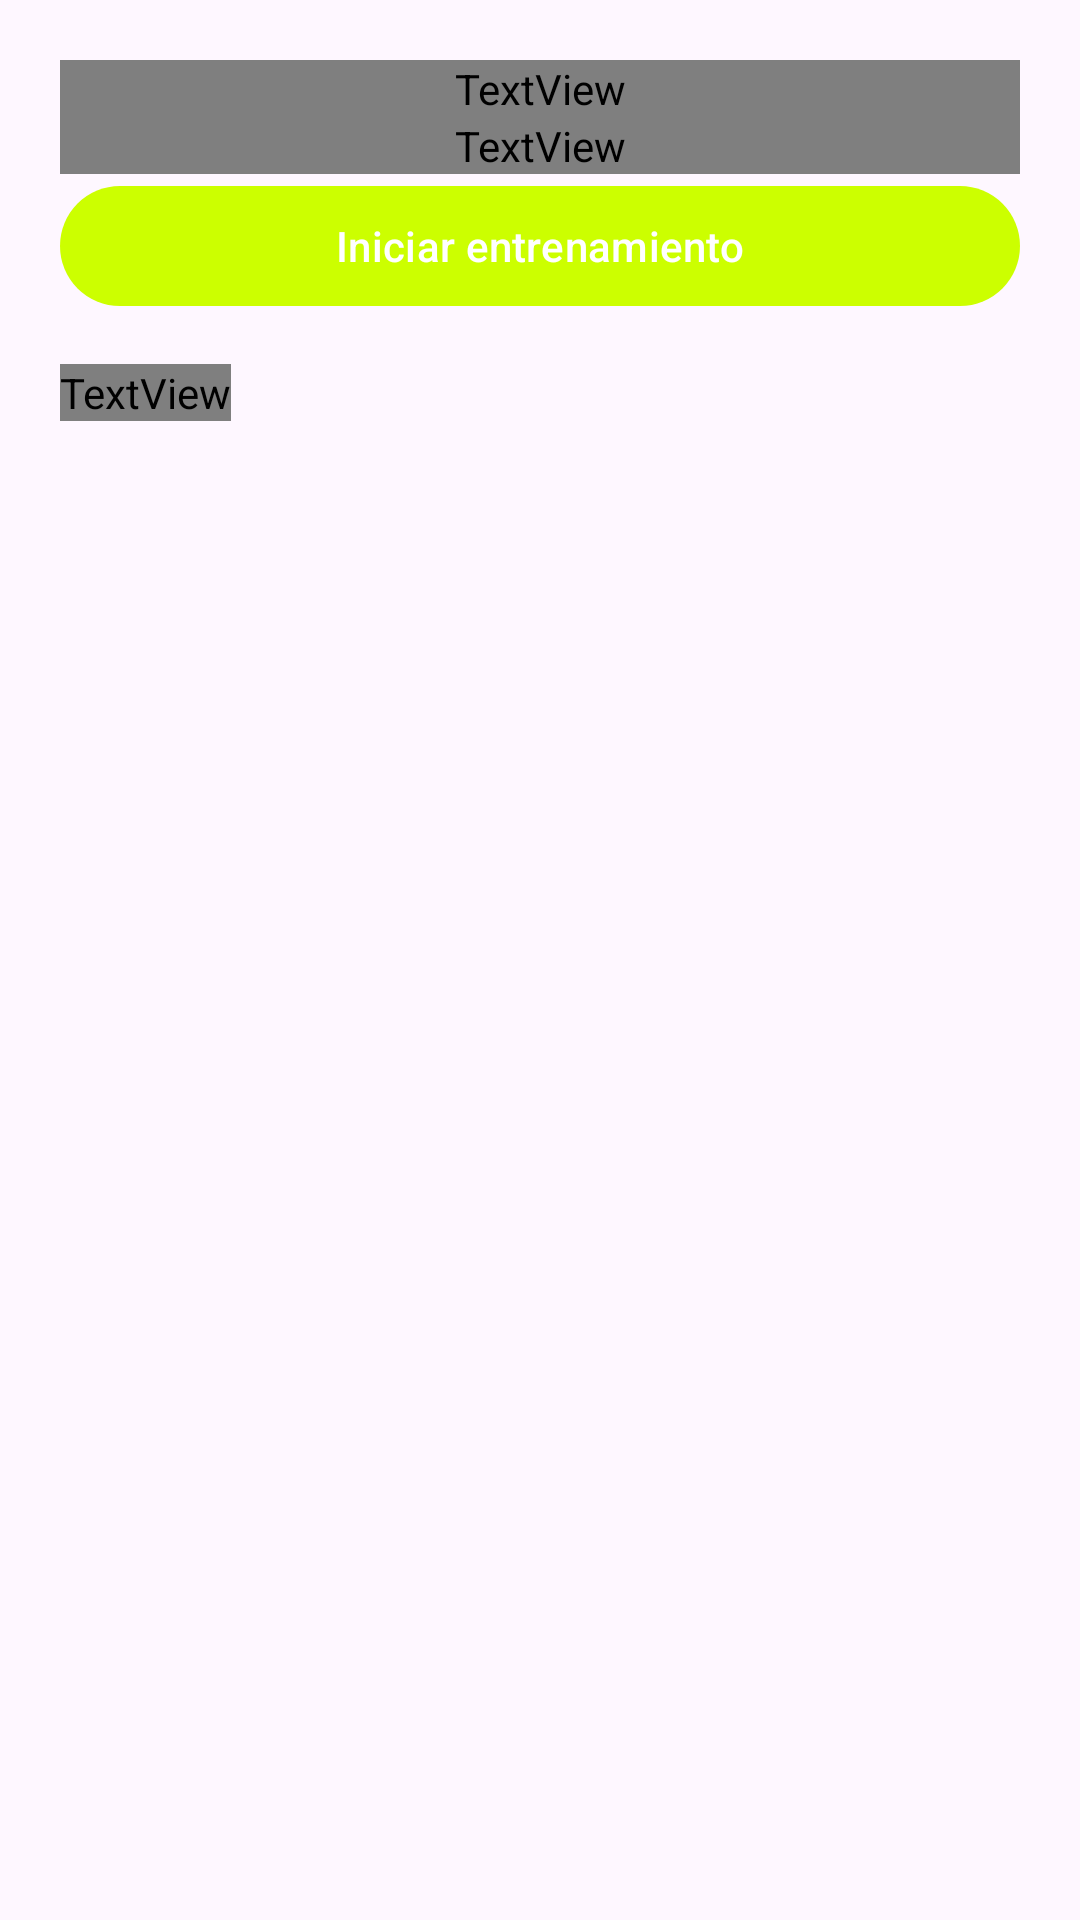

Here is an Android app screen rendered from its layout file. Give the layout XML and the strings, colors and styles it references.
<!-- AndroidManifest.xml: application theme Theme.EjercicioAPP -->
<!-- res/layout/fragment_realizar_entrenamiento.xml -->
<?xml version="1.0" encoding="utf-8"?>
<FrameLayout xmlns:android="http://schemas.android.com/apk/res/android"
    xmlns:tools="http://schemas.android.com/tools"
    android:layout_width="match_parent"
    android:layout_height="match_parent"
    xmlns:app="http://schemas.android.com/apk/res-auto"
    tools:context=".fragments.RealizarEntrenamientoFragment">


    <androidx.constraintlayout.widget.ConstraintLayout
        android:layout_width="match_parent"
        android:layout_height="match_parent">

        <LinearLayout
            style="@style/Layout_Main_Listado"
            android:layout_width="match_parent"
            android:layout_height="match_parent"
            android:orientation="vertical"
            app:layout_constraintBottom_toBottomOf="parent"
            app:layout_constraintEnd_toEndOf="parent"
            app:layout_constraintStart_toStartOf="parent"
            app:layout_constraintTop_toTopOf="parent">

            <TextView
                style="@style/Texto_SubTitulo"
                android:textAlignment="center"
                android:id="@+id/tvDiaRutina"
                android:layout_width="match_parent"
                android:layout_height="wrap_content" />

            <TextView
                android:layout_width="match_parent"
                android:text="00:00"
                android:id="@+id/tvCronometro"
                android:textAlignment="center"
                style="@style/Texto_Titulo_Pantalla"
                android:layout_height="wrap_content"/>

            <com.google.android.material.button.MaterialButton
                android:layout_width="match_parent"
                android:text="@string/iniciar_entrenamiento"
                android:id="@+id/btnTemporizador"
                android:layout_height="wrap_content"/>

            <com.google.android.material.button.MaterialButton
                android:layout_width="match_parent"
                style="@style/Form_Button_Eliminar"
                android:visibility="gone"
                android:text="@string/terminar_rutina"
                android:id="@+id/btnTerminar"
                android:layout_height="wrap_content"/>

            <RelativeLayout
                android:layout_width="match_parent"
                android:layout_height="50dp">


                <TextView
                    android:id="@+id/tvTuSeleccion"
                    style="@style/Texto_Titulo_Card"
                    android:layout_width="wrap_content"
                    android:layout_height="wrap_content"
                    android:layout_alignParentStart="true"
                    android:layout_centerVertical="true"
                    android:text="@string/ejercicios" />


            </RelativeLayout>


            <ScrollView
                android:id="@+id/svContendio"
                android:layout_width="match_parent"
                android:layout_height="match_parent"
                android:scrollbars="none"
                app:layout_constraintBottom_toBottomOf="parent"
                app:layout_constraintTop_toTopOf="parent"
                app:layout_constraintVertical_weight="1">


                <androidx.recyclerview.widget.RecyclerView
                    android:id="@+id/rvEjercicios"
                    style="@style/Layout_rv"
                    tools:listitem="@layout/ejercicio_item"
                    android:layout_width="match_parent"
                    android:layout_height="wrap_content" />

            </ScrollView>


        </LinearLayout>
    </androidx.constraintlayout.widget.ConstraintLayout>


</FrameLayout>
<!-- res/layout/ejercicio_item.xml (included above) -->
<?xml version="1.0" encoding="utf-8"?>
<com.google.android.material.card.MaterialCardView xmlns:android="http://schemas.android.com/apk/res/android"
    xmlns:app="http://android.com"
    android:layout_width="match_parent"
    android:layout_height="wrap_content"
    xmlns:app1="http://schemas.android.com/apk/res-auto"
    app:cardCornerRadius="16dp"
    android:clickable="true"
    app:cardElevation="4dp"
    android:layout_margin="16dp">

    <LinearLayout
        android:layout_width="match_parent"
        android:orientation="vertical"
        android:layout_height="wrap_content"
        android:padding="16dp">


        

        

        
        <com.google.android.material.imageview.ShapeableImageView
            android:id="@+id/ivEjercicio"
            android:layout_width="match_parent"
            android:layout_height="wrap_content"
            android:layout_alignParentTop="true"
            android:layout_marginTop="17dp"
            android:adjustViewBounds="true"
            app1:shapeAppearanceOverlay="@style/Layout_img_redondeada" />

        <TextView
            style="@style/Texto_Titulo_Resaltado_Card"
            android:id="@+id/tvNombre"
            android:layout_width="wrap_content"
            android:layout_height="wrap_content"
            android:layout_below="@id/ivEjercicio"
            android:layout_marginTop="16dp"
            android:text="SQUAT TRADICIONAL" />

        


        
        <LinearLayout
            android:id="@+id/llContenedorDatos"
            android:layout_width="match_parent"
            android:layout_height="wrap_content"
            android:layout_below="@id/ivEjercicio"
            android:layout_marginTop="10dp"
            android:orientation="horizontal"
            android:weightSum="2">

            
            <LinearLayout
                android:layout_width="0dp"
                android:layout_height="wrap_content"
                android:layout_weight="1"

                android:orientation="vertical"
                android:layout_marginEnd="8dp">

                
                <LinearLayout
                    android:layout_width="match_parent"
                    android:layout_height="wrap_content"
                    android:orientation="vertical"
                    android:layout_marginBottom="16dp">
                    <TextView android:layout_width="wrap_content" android:layout_height="wrap_content" android:text="@string/series_layout" />
                    <TextView android:layout_width="wrap_content" android:id="@+id/tvSeries" android:layout_height="wrap_content" style="@style/Texto_Numero_Ejercicio_Card" android:text="4" />
                </LinearLayout>

                
                <LinearLayout
                    android:layout_width="match_parent"
                    android:layout_height="wrap_content"
                    android:orientation="vertical">
                    <TextView android:layout_width="wrap_content" android:layout_height="wrap_content" android:text="@string/peso_layout" />
                    <TextView android:layout_width="wrap_content" android:id="@+id/tvPeso" android:layout_height="wrap_content" style="@style/Texto_Numero_Ejercicio_Card" android:text="80kg" />
                </LinearLayout>

            </LinearLayout>

            
            <LinearLayout
                android:layout_width="0dp"
                android:layout_height="wrap_content"
                android:layout_weight="1"
                android:orientation="vertical"
                android:layout_marginStart="8dp">

                
                <LinearLayout
                    android:layout_width="match_parent"
                    android:layout_height="wrap_content"
                    android:orientation="vertical"
                    android:layout_marginBottom="16dp">
                    <TextView android:layout_width="wrap_content" android:layout_height="wrap_content" android:text="@string/repeticiones_layout" />
                    <TextView android:layout_width="wrap_content" android:id="@+id/tvReps" android:layout_height="wrap_content" style="@style/Texto_Numero_Ejercicio_Card" android:text="12" />
                </LinearLayout>

                
                <LinearLayout
                    android:layout_width="match_parent"
                    android:layout_height="wrap_content"
                    android:orientation="vertical">
                    <TextView android:layout_width="wrap_content" android:layout_height="wrap_content" android:text="@string/descanso_layout" />
                    <TextView android:layout_width="wrap_content" android:id="@+id/tvDescanso" android:layout_height="wrap_content" style="@style/Texto_Numero_Ejercicio_Card" android:text="90s" />
                </LinearLayout>

            </LinearLayout>
        </LinearLayout>

    </LinearLayout>
</com.google.android.material.card.MaterialCardView>
<!-- resources referenced by this layout -->
<resources>
  <string name="descanso_layout">Descanso</string>
  <string name="ejercicios">Ejercicios</string>
  <string name="iniciar_entrenamiento">Iniciar entrenamiento</string>
  <string name="peso_layout">Peso</string>
  <string name="repeticiones_layout">Repeticiones</string>
  <string name="series_layout">Series</string>
  <string name="terminar_rutina">Terminar rutina</string>
  <style name="Form_Button_Eliminar">
          <item name="android:paddingHorizontal">10dp</item>
          <item name="android:textColor">@color/rojo</item>
          <item name="android:paddingVertical">5dp</item>
          <item name="strokeWidth">1dp</item>
          <item name="strokeColor">@color/rojo</item>
          <item name="backgroundTint">@color/terciario</item>
          <item name="android:gravity">center</item>
      </style>
  <style name="Layout_Main_Listado">
          <item name="android:paddingHorizontal">20dp</item>
          <item name="android:paddingTop">20dp</item>
      </style>
  <style name="Layout_img_redondeada">
          <item name="cornerFamily">rounded</item>
          <item name="cornerSize">16dp</item>
      </style>
  <style name="Layout_rv">
          <item name="android:padding">5dp</item>
      </style>
  <style name="Texto_Numero_Ejercicio_Card">
          <item name="android:fontFamily">@font/inter</item>
          <item name="android:textStyle">bold</item>
          <item name="android:textSize">24sp</item>
      </style>
  <style name="Texto_SubTitulo">
          <item name="android:textSize">18sp</item>
          <item name="android:fontFamily">@font/inter</item>
      </style>
  <style name="Texto_Titulo_Card">
          <item name="android:fontFamily">@font/oswald_bold</item>
          <item name="android:textStyle">bold</item>
          <item name="android:textSize">19sp</item>
      </style>
  <style name="Texto_Titulo_Pantalla">
          <item name="android:textColor">@color/white</item>
          <item name="android:lineHeight">60sp</item>
          <item name="android:textAllCaps">true</item>
          <item name="android:textSize">35sp</item>
          <item name="android:fontFamily">@font/oswald_bold</item>
      </style>
  <style name="Texto_Titulo_Resaltado_Card">
          <item name="android:textStyle">bold</item>
          <item name="android:textColor">@color/primario</item>
          <item name="android:textSize">19sp</item>
          <item name="android:fontFamily">@font/inter</item>
          <item name="android:textAllCaps">true</item>
      </style>
  <style name="Theme.EjercicioAPP" parent="Base.Theme.EjercicioAPP" />
  <color name="rojo">#FF0000</color>
  <color name="terciario">#1A1A1A</color>
  <color name="white">#FFFFFFFF</color>
  <color name="primario">#CCFF00</color>
  <style name="Base.Theme.EjercicioAPP" parent="Theme.Material3.DayNight.NoActionBar">
  
          <item name="colorPrimary">@color/primario</item>
          <item name="colorSecondary">@color/secundario</item>
          <item name="colorTertiary">@color/terciario</item>
      </style>
  <color name="secundario">#CCFF00</color>
</resources>
